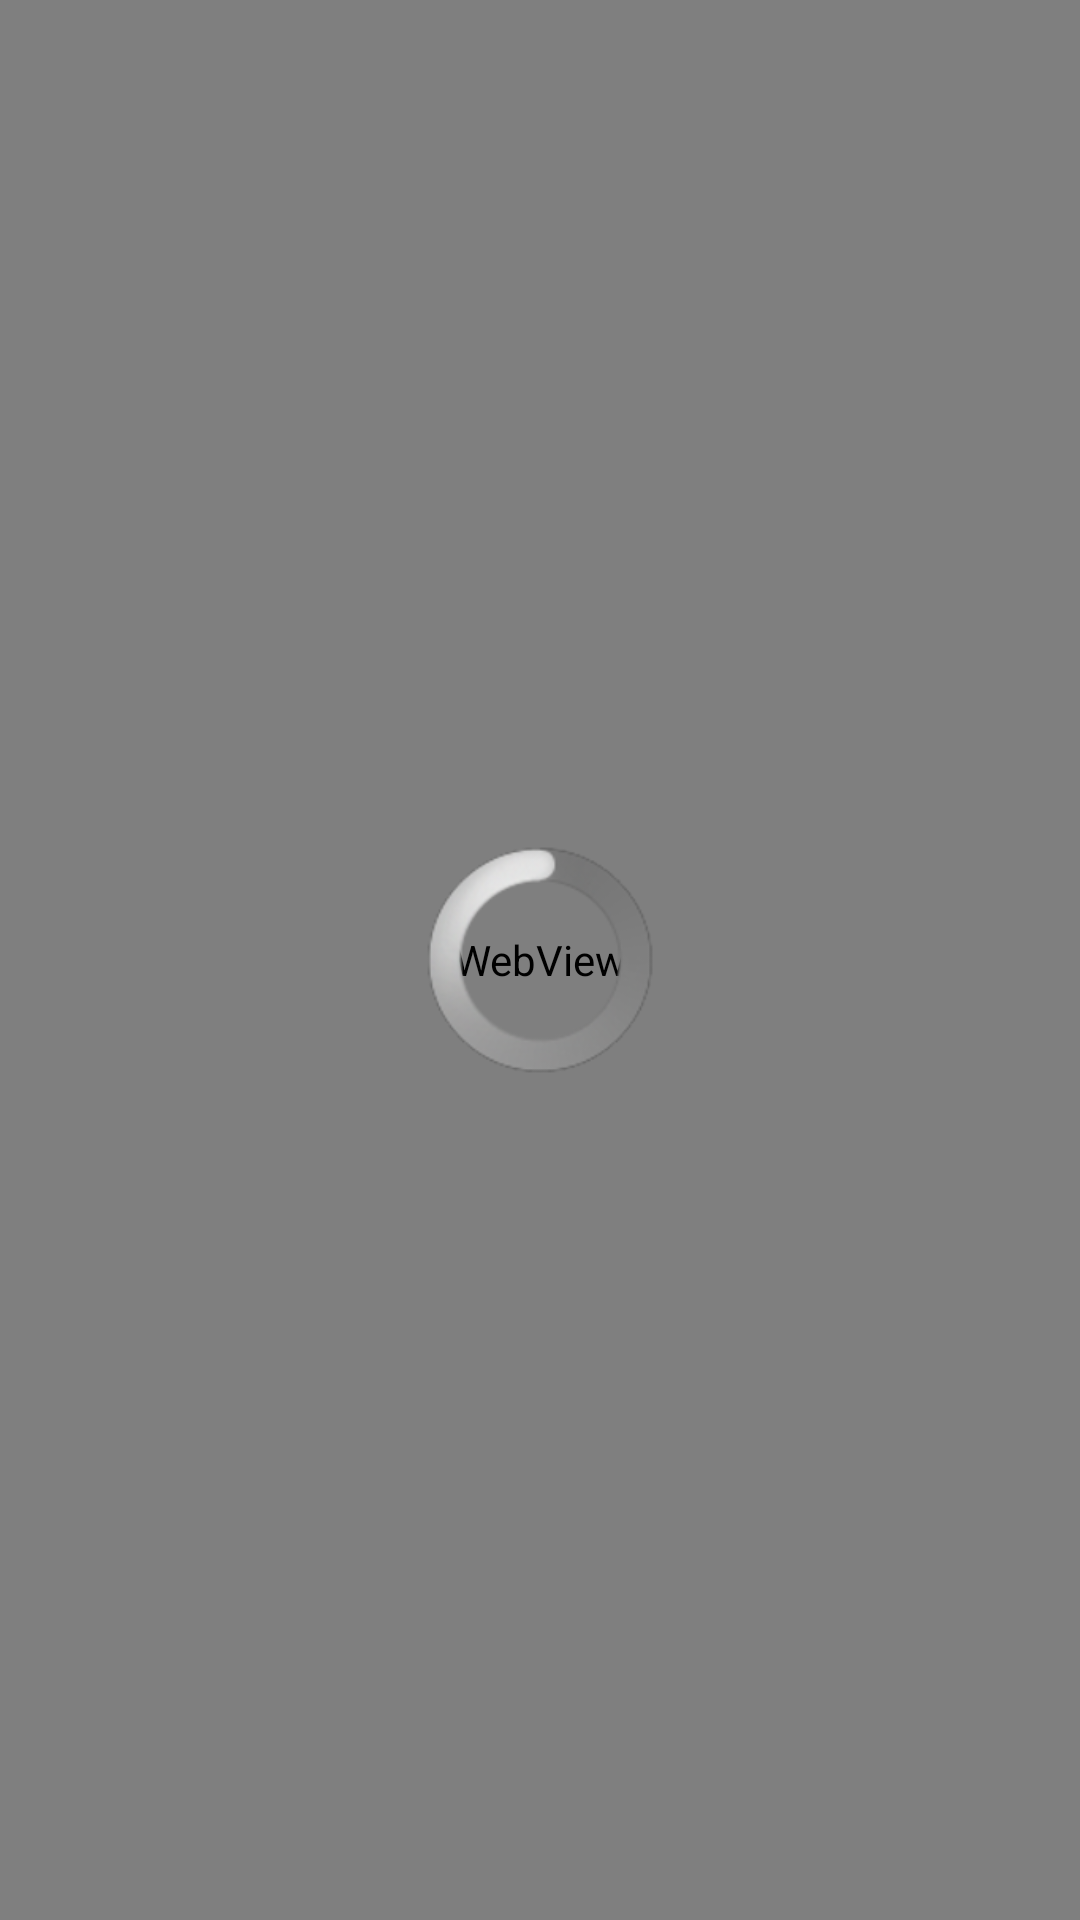

Reconstruct the res/layout file that produces this screen, plus the resources it refers to.
<!-- AndroidManifest.xml: application theme AppTheme -->
<!-- res/layout/activity_main.xml -->
<RelativeLayout xmlns:android="http://schemas.android.com/apk/res/android"
    xmlns:tools="http://schemas.android.com/tools"
    android:layout_width="match_parent"
    android:layout_height="match_parent" >

    <WebView
        android:id="@+id/webview"
        android:layout_width="fill_parent"
        android:layout_height="fill_parent" />

    <ProgressBar
        android:id="@+id/progressBar1"
        style="?android:attr/progressBarStyleLarge"
        android:layout_width="wrap_content"
        android:layout_height="wrap_content"
        android:layout_centerHorizontal="true"
        android:layout_centerVertical="true"
        android:visibility="visible" />

</RelativeLayout>
<!-- resources referenced by this layout -->
<resources>
  <style name="AppTheme" parent="android:Theme.Light" />
</resources>
